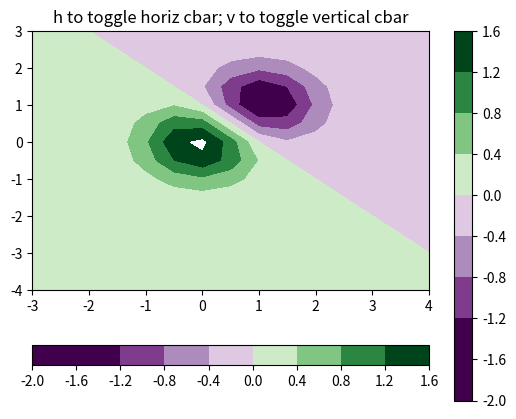

Write the Python code that produced this figure.
"""
=============
Contour Image
=============

Test combinations of contouring, filled contouring, and image plotting.
For contour labelling, see also the :doc:`contour demo example
</gallery/images_contours_and_fields/contour_demo>`.

The emphasis in this demo is on showing how to make contours register
correctly on images, and on how to get both of them oriented as desired.
In particular, note the usage of the :ref:`"origin" and "extent"
<imshow_extent>` keyword arguments to imshow and
contour.
"""
import sys
import matplotlib.pyplot as plt
import numpy as np

from matplotlib import cm

vert_cbar = None
horiz_cbar = None

def on_press(event):
    global vert_cbar, horiz_cbar
    # print('press', event.key)
    # sys.stdout.flush()
    # if event.key == 'x':
    #     visible = xl.get_visible()
    #     xl.set_visible(not visible)
    #     fig.canvas.draw()
    if event.key == 'v':
        if vert_cbar is not None:
            vert_cbar.remove()
            vert_cbar = None
        else:
            vert_cbar = fig.colorbar(cset1, ax=ax)
        fig.canvas.draw()
    elif event.key == 'h':
        if horiz_cbar is not None:
            horiz_cbar.remove()
            horiz_cbar = None
        else:
            horiz_cbar = fig.colorbar(cset1, ax=ax, orientation='horizontal')
        fig.canvas.draw()

delta = 0.5
extent = (-3, 4, -4, 3)
x = np.arange(-3.0, 4.001, delta)
y = np.arange(-4.0, 3.001, delta)
X, Y = np.meshgrid(x, y)
Z1 = np.exp(-X**2 - Y**2)
Z2 = np.exp(-(X - 1)**2 - (Y - 1)**2)
Z = (Z1 - Z2) * 2

# Boost the upper limit to avoid truncation errors.
levels = np.arange(-2.0, 1.601, 0.4)

norm = cm.colors.Normalize(vmax=abs(Z).max(), vmin=-abs(Z).max())
cmap = cm.PRGn

fig, ax = plt.subplots(nrows=1, ncols=1)
fig.subplots_adjust(hspace=0.3)

cset1 = ax.contourf(X, Y, Z, levels, norm=norm,
                        cmap=cmap.resampled(len(levels) - 1))
ax.set_title('Filled contours')
vert_cbar = fig.colorbar(cset1, ax=ax)
horiz_cbar = fig.colorbar(cset1, ax=ax, orientation='horizontal')

fig.canvas.mpl_connect('key_press_event', on_press)

# xl = ax.set_xlabel('easy come, easy go')
ax.set_title('h to toggle horiz cbar; v to toggle vertical cbar')

# fig.tight_layout()
plt.show()


# %%
#
# .. admonition:: References
#
#    The use of the following functions, methods, classes and modules is shown
#    in this example:
#
#    - `matplotlib.axes.Axes.contour` / `matplotlib.pyplot.contour`
#    - `matplotlib.axes.Axes.imshow` / `matplotlib.pyplot.imshow`
#    - `matplotlib.figure.Figure.colorbar` / `matplotlib.pyplot.colorbar`
#    - `matplotlib.colors.Normalize`
